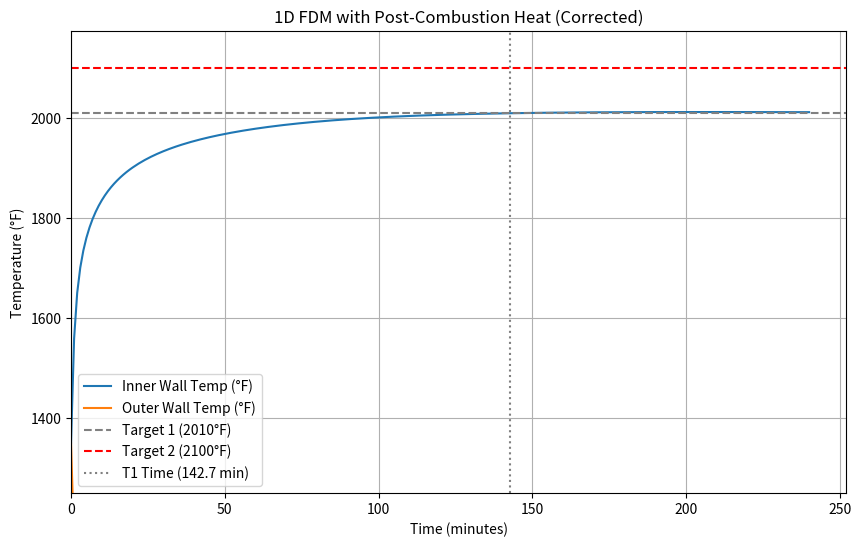
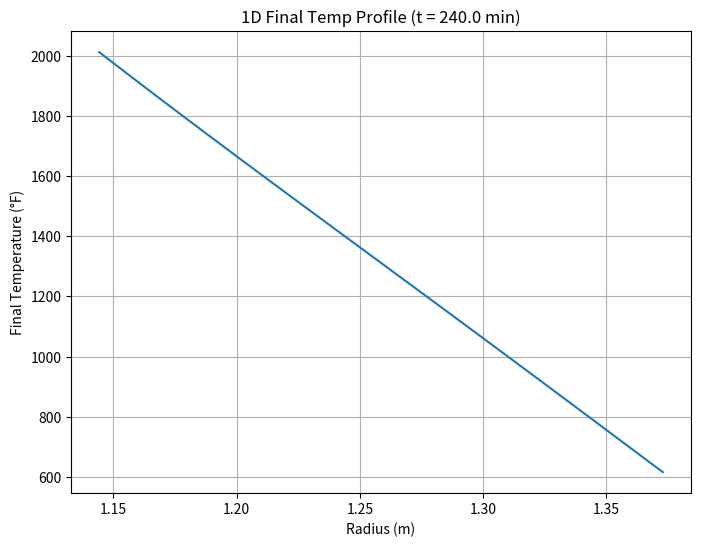

Source code (Python) for these figures, in order:
import numpy as np
import pandas as pd
import matplotlib.pyplot as plt
import time

# --- Helper Functions (Define BEFORE use) ---
def K_to_F(T_K):
    if isinstance(T_K, float) and np.isnan(T_K): return np.nan
    try: return (T_K - 273.15) * 9/5 + 32
    except TypeError: return np.nan

# h_in Calculation - USES T_gas_original_K
def calculate_h_in_py(T_gas_K_original, T_wall_inner_K, Re, Pr, gas_k, D_mean, epsilon_gas, epsilon_wall_inner, sigma):
    T_wall_inner_avg = np.mean(T_wall_inner_K) if isinstance(T_wall_inner_K, np.ndarray) else T_wall_inner_K
    if T_wall_inner_avg is None or np.isnan(T_wall_inner_avg): T_wall_inner_avg = 0
    # Convection
    if Pr >= 0.6 and Re > 10000: Nu = 0.023 * (Re**0.8) * (Pr**0.4); h_conv = Nu * gas_k / D_mean
    else: h_conv = 50.0
    # Radiation
    h_rad = 0.0; deltaT = T_gas_K_original - T_wall_inner_avg
    if abs(deltaT) > 0.01:
        try:
            if T_gas_K_original > 0 and T_wall_inner_avg > 0: h_rad = sigma * epsilon_gas * epsilon_wall_inner * (T_gas_K_original**4 - T_wall_inner_avg**4) / deltaT
            else: h_rad = 0.0
        except (OverflowError, ZeroDivisionError): h_rad = 4*sigma*epsilon_gas*epsilon_wall_inner*T_gas_K_original**3 if T_gas_K_original > 0 else 0.0
    else: h_rad = 4*sigma*epsilon_gas*epsilon_wall_inner*T_gas_K_original**3 if T_gas_K_original > 0 else 0.0
    return h_conv + max(0.0, h_rad)

# h_out Calculation - Original
def calculate_h_out_py(T_wall_outer_K, T_ambient_K, epsilon_outer, sigma, L_char):
    T_wall_outer_avg = np.mean(T_wall_outer_K) if isinstance(T_wall_outer_K, np.ndarray) else T_wall_outer_K
    if T_wall_outer_avg is None or np.isnan(T_wall_outer_avg): T_wall_outer_avg = T_ambient_K
    # Natural Convection
    h_conv_nat = 2.0; deltaT = T_wall_outer_avg - T_ambient_K
    if deltaT > 0 and L_char > 0:
        try: h_conv_calc = 1.42 * (deltaT / L_char)**0.25; h_conv_nat = min(20.0, max(2.0, h_conv_calc))
        except (ValueError, OverflowError): h_conv_nat = 2.0
    # Radiation
    h_rad_out = 0.0; deltaT_rad = T_wall_outer_avg - T_ambient_K
    if abs(deltaT_rad) > 0.01:
        try:
            if T_wall_outer_avg > 0 and T_ambient_K > 0: h_rad_out = sigma * epsilon_outer * (T_wall_outer_avg**4 - T_ambient_K**4) / deltaT_rad
            else: h_rad_out = 0.0
        except (OverflowError, ZeroDivisionError): h_rad_out = 4*sigma*epsilon_outer*T_ambient_K**3 if T_ambient_K > 0 else 0.0
    else: h_rad_out = 4*sigma*epsilon_outer*T_ambient_K**3 if T_ambient_K > 0 else 0.0
    return h_conv_nat + max(0.0, h_rad_out)

# --- Parameters ---
params = {
  # --- Temperatures ---
  "T_wall_start_K": 1005.37,       # USER INPUT - Change according to requirements (Initial Wall Temp K)
  "T_wall_target1_K": 1372.039,     # USER INPUT - Change according to requirements (~2010 F - Inner Surface)
  "T_wall_target2_K": 1422.039,     # USER INPUT - Change according to requirements (~2100 F - Inner Surface)
  "T_gas_original_K": 1258.825,     # USER INPUT - Change according to requirements (~1806 F, used for sensible heat)
  "T_ambient_K": 298.15,                      # USER INPUT - Change according to requirements (Ambient Temp K)
  # --- Geometry & Mass (Derived) ---
  "A_inner_total_m2": 34.9865,      # Derived (Needed for flux)
  "A_outer_total_m2": 42.95377,      # Derived (Ref only)
  "Mass_refractory_kg": 26094.114,    # Derived (Ref only)
  "thickness_m": 0.2286,                     # Derived
  "D_inner_mean_m": 2.28854,     # Derived
  "H_m": 4.39674,                           # Derived (Height)
  # --- Material Properties ---
  "Cp_refractory_J_kgK": 910.0,              # USER INPUT - Change according to requirements
  "k_refractory_W_mK": 1.75,               # USER INPUT - Change according to requirements
  "rho_refractory_kgm3": 2872.0,            # USER INPUT - Change according to requirements
  "epsilon_wall_inner": 0.8,               # ASSUMPTION - Change according to requirements
  "epsilon_wall_outer": 0.7,               # ASSUMPTION - Change according to requirements
  # --- Gas Properties (User provided) ---
  "gas_k_W_mK": 0.0454,                   # USER INPUT - Change according to requirements
  "Pr": 0.5369253,                # USER INPUT - Change according to requirements
  "Re": 5058684.6155,                 # USER INPUT - Change according to requirements
  "epsilon_gas_est": 0.15,                # ASSUMPTION - Change according to requirements
  # --- Constants ---
  "sigma": 5.67e-08
}
params['alpha_refractory'] = params['k_refractory_W_mK'] / (params['rho_refractory_kgm3'] * params['Cp_refractory_J_kgK']) if (params['rho_refractory_kgm3'] * params['Cp_refractory_J_kgK']) != 0 else 0

r_inner_avg = params['D_inner_mean_m'] / 2.0
r_outer_avg = r_inner_avg + params['thickness_m']

# --- Post-Combustion Heat Input ---
try: Q_post_comb_W = _Q_post_comb_W if '_Q_post_comb_W' in locals() else 663221.1
except NameError: Q_post_comb_W = 663221.1 # Default
q_dot_post_combustion_Wm2 = 0
if params['A_inner_total_m2'] > 0: q_dot_post_combustion_Wm2 = Q_post_comb_W / params['A_inner_total_m2']
print(f"--- Using Post-Combustion Heat Flux: {q_dot_post_combustion_Wm2:.1f} W/m² (Requires Inlet Area Assumption) ---")
print(f"--- Using T_gas_original: {params['T_gas_original_K']:.1f} K for sensible heat calc ---")
print(f"--- Using Original Heat Loss Calculation ---")

# --- Finite Difference Setup ---
N = 21 # USER INPUT - Change spatial resolution if needed
dr = params['thickness_m'] / (N - 1) if N > 1 else params['thickness_m']
r_nodes = np.linspace(r_inner_avg, r_outer_avg, N) if N > 1 else np.array([r_inner_avg])

# --- Stability & Time Step ---
courant_factor = 0.4
max_dt_stability = float('inf')
if N > 1 and dr > 0 and r_inner_avg * dr != 0 and params['alpha_refractory'] != 0:
    denominator = params['alpha_refractory'] * (1/dr**2 + 1/(r_inner_avg * dr))
    if denominator != 0: max_dt_stability = courant_factor / denominator
dt = min(max_dt_stability, 10.0) # ASSUMPTION - Limit max dt for stability/accuracy
dt = max(dt, 0.01) if dt > 0 else 0.01

print(f"\n--- 1D FDM Simulation Setup (Post-Combustion, Corrected) ---")
print(f"Nodes (N): {N}, dr: {dr:.4f} m")
print(f"Alpha: {params['alpha_refractory']:.3e} m²/s")
print(f"Max stable dt: {max_dt_stability:.3f} s, Chosen dt: {dt:.3f} s")

# --- Initialization ---
T = np.full(N, params['T_wall_start_K'])
T_new = np.copy(T)
t_seconds = 0.0
results_1d = {"Time_min": [], "T_inner_K": [], "T_outer_K": [], "T_inner_F": [], "T_outer_F": [], "h_in": [], "q_post_comb_kWm2": [], "h_out": []}
time_target1_min = None
time_target2_min = None
output_interval_seconds = 60.0
next_output_time = 0.0

print("\nStarting 1D simulation (Post-Combustion, Corrected)...")
start_sim_time = time.time()
max_time_simulate_hrs = 4 # ASSUMPTION - Safety limit on simulation time
max_t_seconds = max_time_simulate_hrs * 3600

# --- Simulation Loop ---
while T[0] < params['T_wall_target2_K']: # Loop until higher target (inner surface)
    if t_seconds > max_t_seconds: print(f"Warning: 1D Sim stopped after {max_time_simulate_hrs} hours."); break
    if dt <= 0: break # Safety check

    # Store results at intervals
    if t_seconds >= next_output_time:
        h_in_current = calculate_h_in_py(params['T_gas_original_K'], T[0], params['Re'], params['Pr'], params['gas_k_W_mK'], params['D_inner_mean_m'], params['epsilon_gas_est'], params['epsilon_wall_inner'], params['sigma'])
        h_out_current = calculate_h_out_py(T[N-1], params['T_ambient_K'], params['epsilon_wall_outer'], params['sigma'], params['H_m'])
        results_1d["Time_min"].append(t_seconds / 60.0)
        results_1d["T_inner_K"].append(T[0])
        results_1d["T_outer_K"].append(T[N-1])
        results_1d["T_inner_F"].append(K_to_F(T[0]))
        results_1d["T_outer_F"].append(K_to_F(T[N-1]))
        results_1d["h_in"].append(h_in_current)
        results_1d["q_post_comb_kWm2"].append(q_dot_post_combustion_Wm2/1000.0)
        results_1d["h_out"].append(h_out_current)
        next_output_time += output_interval_seconds
        if int(t_seconds / 60.0) % 5 == 0 and (t_seconds - (int(t_seconds / 60.0)//5 * 5 * 60)) < dt:
           print(f"Time: {t_seconds/60.0:.1f} min, T_inner: {K_to_F(T[0]):.1f} °F, T_outer: {K_to_F(T[N-1]):.1f} °F")

    # --- FDM Update ---
    h_in = calculate_h_in_py(params['T_gas_original_K'], T[0], params['Re'], params['Pr'], params['gas_k_W_mK'], params['D_inner_mean_m'], params['epsilon_gas_est'], params['epsilon_wall_inner'], params['sigma'])
    h_out = calculate_h_out_py(T[N-1], params['T_ambient_K'], params['epsilon_wall_outer'], params['sigma'], params['H_m'])

    # Interior Nodes
    if N > 2:
       for i in range(1, N - 1):
           if r_nodes[i] == 0 or dr == 0: continue
           term1 = (T[i+1] - 2*T[i] + T[i-1]) / dr**2
           term2 = (1 / r_nodes[i]) * (T[i+1] - T[i-1]) / (2 * dr)
           T_new[i] = T[i] + params['alpha_refractory'] * dt * (term1 + term2)

    # Boundary Nodes (Adjusted for Post-Combustion Flux)
    Fo = 0; combined_flux_term_inner = 0; Bi_out = 0
    if dr > 0: Fo = params['alpha_refractory'] * dt / dr**2
    if params['k_refractory_W_mK'] != 0 and dr > 0:
       combined_flux_term_inner = (h_in * (params['T_gas_original_K'] - T[0]) + q_dot_post_combustion_Wm2) * dr / params['k_refractory_W_mK']
       Bi_out = h_out * dr / params['k_refractory_W_mK']

    if N > 1:
        T_new[0] = T[0] + 2*Fo*( T[1] - T[0] + combined_flux_term_inner )
        T_new[N-1] = T[N-1] + 2*Fo*( T[N-2] - T[N-1] - Bi_out * (T[N-1] - params['T_ambient_K']) )
    elif N == 1: # Lumped if N=1
        Q_in_sens = h_in * params['A_inner_total_m2'] * (params['T_gas_original_K'] - T[0])
        Q_pc = q_dot_post_combustion_Wm2 * params['A_inner_total_m2']
        Q_o = h_out * params['A_outer_total_m2'] * (T[0] - params['T_ambient_K'])
        try: dTdt_sec = (Q_in_sens + Q_pc - max(0.0, Q_o)) / (params['Mass_refractory_kg'] * params['Cp_refractory_J_kgK'])
        except ValueError: dTdt_sec=0
        T_new[0] = T[0] + dTdt_sec * dt

    # Check stability
    if np.isnan(T_new).any() or np.isinf(T_new).any(): print("Error: NaN/Inf detected. Simulation unstable."); break

    # --- Check Targets ---
    if N > 0 :
       current_T_inner = T[0]; next_T_inner = T_new[0]
       dTdt_K_min_approx = (next_T_inner - current_T_inner) / dt * 60.0 if dt > 0 else 0
       if current_T_inner < params['T_wall_target1_K'] <= next_T_inner and time_target1_min is None:
           time_target1_min = (t_seconds / 60.0) + (params['T_wall_target1_K'] - current_T_inner) / dTdt_K_min_approx if dTdt_K_min_approx > 0 else (t_seconds / 60.0)
           print(f"--- Target 1 ({K_to_F(params['T_wall_target1_K']):.0f}°F Inner) reached at ~{time_target1_min:.2f} min ---")
       if current_T_inner < params['T_wall_target2_K'] <= next_T_inner and time_target2_min is None:
           time_target2_min = (t_seconds / 60.0) + (params['T_wall_target2_K'] - current_T_inner) / dTdt_K_min_approx if dTdt_K_min_approx > 0 else (t_seconds / 60.0)
           print(f"--- Target 2 ({K_to_F(params['T_wall_target2_K']):.0f}°F Inner) reached at ~{time_target2_min:.2f} min ---")

    # Update T and Time
    T = np.copy(T_new)
    t_seconds += dt

# --- Final State Logging & Reporting ---
time_final = min(t_seconds / 60.0, max_time_simulate_hrs * 60)
if not (np.isnan(T).any() or np.isinf(T).any()) and N > 0:
   T_inner_final = T[0] if T[0] <= params['T_wall_target2_K'] + (0.1 * dt / 60) else params['T_wall_target2_K'] # Cap near target
   T_outer_final = T[N-1]
else: T_inner_final = T_outer_final = np.nan # If sim failed

h_in_final = calculate_h_in_py(params['T_gas_original_K'], T_inner_final, params['Re'], params['Pr'], params['gas_k_W_mK'], params['D_inner_mean_m'], params['epsilon_gas_est'], params['epsilon_wall_inner'], params['sigma'])
h_out_final = calculate_h_out_py(T_outer_final, params['T_ambient_K'], params['epsilon_wall_outer'], params['sigma'], params['H_m'])

# Append final row only if distinct time
if len(results_1d["Time_min"]) == 0 or results_1d["Time_min"][-1] < time_final:
   results_1d["Time_min"].append(time_final)
   results_1d["T_inner_K"].append(T_inner_final)
   results_1d["T_outer_K"].append(T_outer_final)
   results_1d["T_inner_F"].append(K_to_F(T_inner_final))
   results_1d["T_outer_F"].append(K_to_F(T_outer_final))
   results_1d["h_in"].append(h_in_final)
   results_1d["q_post_comb_kWm2"].append(q_dot_post_combustion_Wm2/1000.0)
   results_1d["h_out"].append(h_out_final)

end_sim_time = time.time()
print(f"\n1D Simulation (Post-Combustion, Corrected) complete.")
print(f"Python calculation took: {end_sim_time - start_sim_time:.2f} seconds.")
print(f"\n--- RESULTS (1D FDM Model) ---")
if time_target1_min is not None: print(f"Time to reach {K_to_F(params['T_wall_target1_K']):.0f}°F (Target 1 - Inner): {time_target1_min:.2f} minutes")
else: print(f"Target 1 ({K_to_F(params['T_wall_target1_K']):.0f}°F) was NOT reached. Max Inner: {K_to_F(T_inner_final):.1f}°F at {time_final:.1f} min")
if time_target2_min is not None: print(f"Time to reach {K_to_F(params['T_wall_target2_K']):.0f}°F (Target 2 - Inner): {time_target2_min:.2f} minutes")
else: print(f"Target 2 ({K_to_F(params['T_wall_target2_K']):.0f}°F) was NOT reached. Max Inner: {K_to_F(T_inner_final):.1f}°F at {time_final:.1f} min")

# --- Create DataFrame, Save, Plot ---
try:
    df_results_1d = pd.DataFrame(results_1d)
    csv_filename_1d = "ladle_heating_sim_1D_PostComb_Corrected.csv"
    df_results_1d.to_csv(csv_filename_1d, index=False, float_format='%.3f')
    print(f"\n1D (Post-Combustion, Corrected) results saved to {csv_filename_1d}")

    plt.figure(figsize=(10, 6))
    plt.plot(df_results_1d["Time_min"], df_results_1d["T_inner_F"], label="Inner Wall Temp (°F)")
    plt.plot(df_results_1d["Time_min"], df_results_1d["T_outer_F"], label="Outer Wall Temp (°F)")
    plt.xlabel("Time (minutes)"); plt.ylabel("Temperature (°F)")
    plt.title("1D FDM with Post-Combustion Heat (Corrected)")
    plt.axhline(y=K_to_F(params['T_wall_target1_K']), color='grey', linestyle='--', label=f'Target 1 ({K_to_F(params["T_wall_target1_K"]):.0f}°F)')
    plt.axhline(y=K_to_F(params['T_wall_target2_K']), color='r', linestyle='--', label=f'Target 2 ({K_to_F(params["T_wall_target2_K"]):.0f}°F)')
    if time_target1_min is not None: plt.axvline(x=time_target1_min, color='grey', linestyle=':', label=f'T1 Time ({time_target1_min:.1f} min)')
    if time_target2_min is not None: plt.axvline(x=time_target2_min, color='r', linestyle=':', label=f'T2 Time ({time_target2_min:.1f} min)')
    plt.legend(); plt.grid(True); plt.ylim(bottom=K_to_F(params['T_wall_start_K']) - 100); plt.xlim(left=0)

    plot_filename_1d = "ladle_heating_plot_1D_PostComb_Corrected.png"
    plt.savefig(plot_filename_1d)
    print(f"1D (Post-Combustion, Corrected) plot saved to {plot_filename_1d}")
    plt.show()

    # Plot final temp profile if stable
    if not (np.isnan(T).any() or np.isinf(T).any()) and N>0:
       plt.figure(figsize=(8, 6))
       plt.plot(r_nodes, K_to_F(T)); plt.xlabel("Radius (m)"); plt.ylabel("Final Temperature (°F)")
       plt.title(f"1D Final Temp Profile (t = {time_final:.1f} min)"); plt.grid(True); plt.show()
except ValueError as e:
    print(f"\nError creating DataFrame or plotting 1D results: {e}")
    for key, value in results_1d.items(): print(f"  {key}: {len(value)}")
